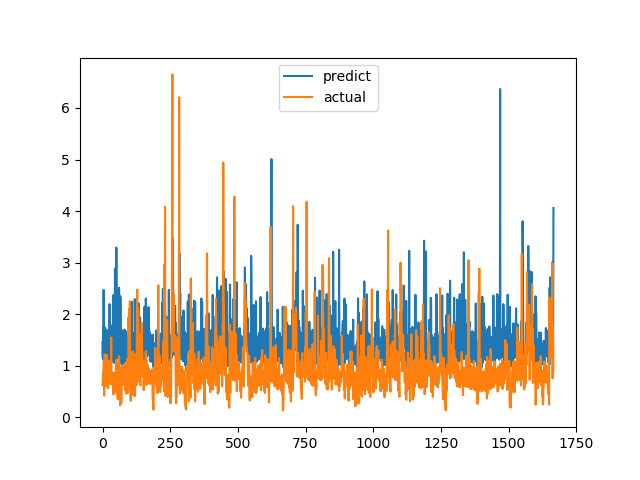

Values plotted in this chart, from the file beside it:
predict, actual
1.46, 0.6238
1.165, 0.6915
1.745, 0.8558
1.121, 0.7094
2.472, 1.015
1.179, 1.116
1.212, 0.4183
1.618, 1.002
1.159, 1.219
1.247, 1.143
1.737, 0.6528
1.452, 0.6747
1.162, 0.601
1.059, 0.6695
1.649, 0.6538
1.604, 0.7814
1.539, 1.206
1.67, 0.8469
1.129, 0.8286
1.689, 0.6482
1.172, 0.5624
1.153, 0.7183
1.037, 1.1
1.139, 0.9542
1.679, 0.729
1.128, 0.6694
2.195, 0.8631
1.187, 0.6465
1.163, 0.8223
1.495, 0.9236
1.169, 0.8301
1.466, 1.067
1.72, 1.546
1.218, 0.6827
1.782, 0.6386
1.222, 0.6464
1.23, 0.6881
1.624, 0.7274
1.161, 0.65
1.108, 0.8694
2.371, 0.4409
1.061, 0.4519
1.437, 0.7575
1.58, 0.4952
1.058, 0.6851
1.497, 0.7244
2.885, 0.8654
1.557, 0.74
1.132, 0.8071
1.952, 0.8204
1.603, 1.114
3.292, 1.109
1.77, 0.4751
1.17, 1.039
1.226, 0.9458
1.141, 0.7878
2.469, 0.3505
1.607, 0.9368
1.16, 0.9868
1.144, 0.647
... 1,607 more rows
